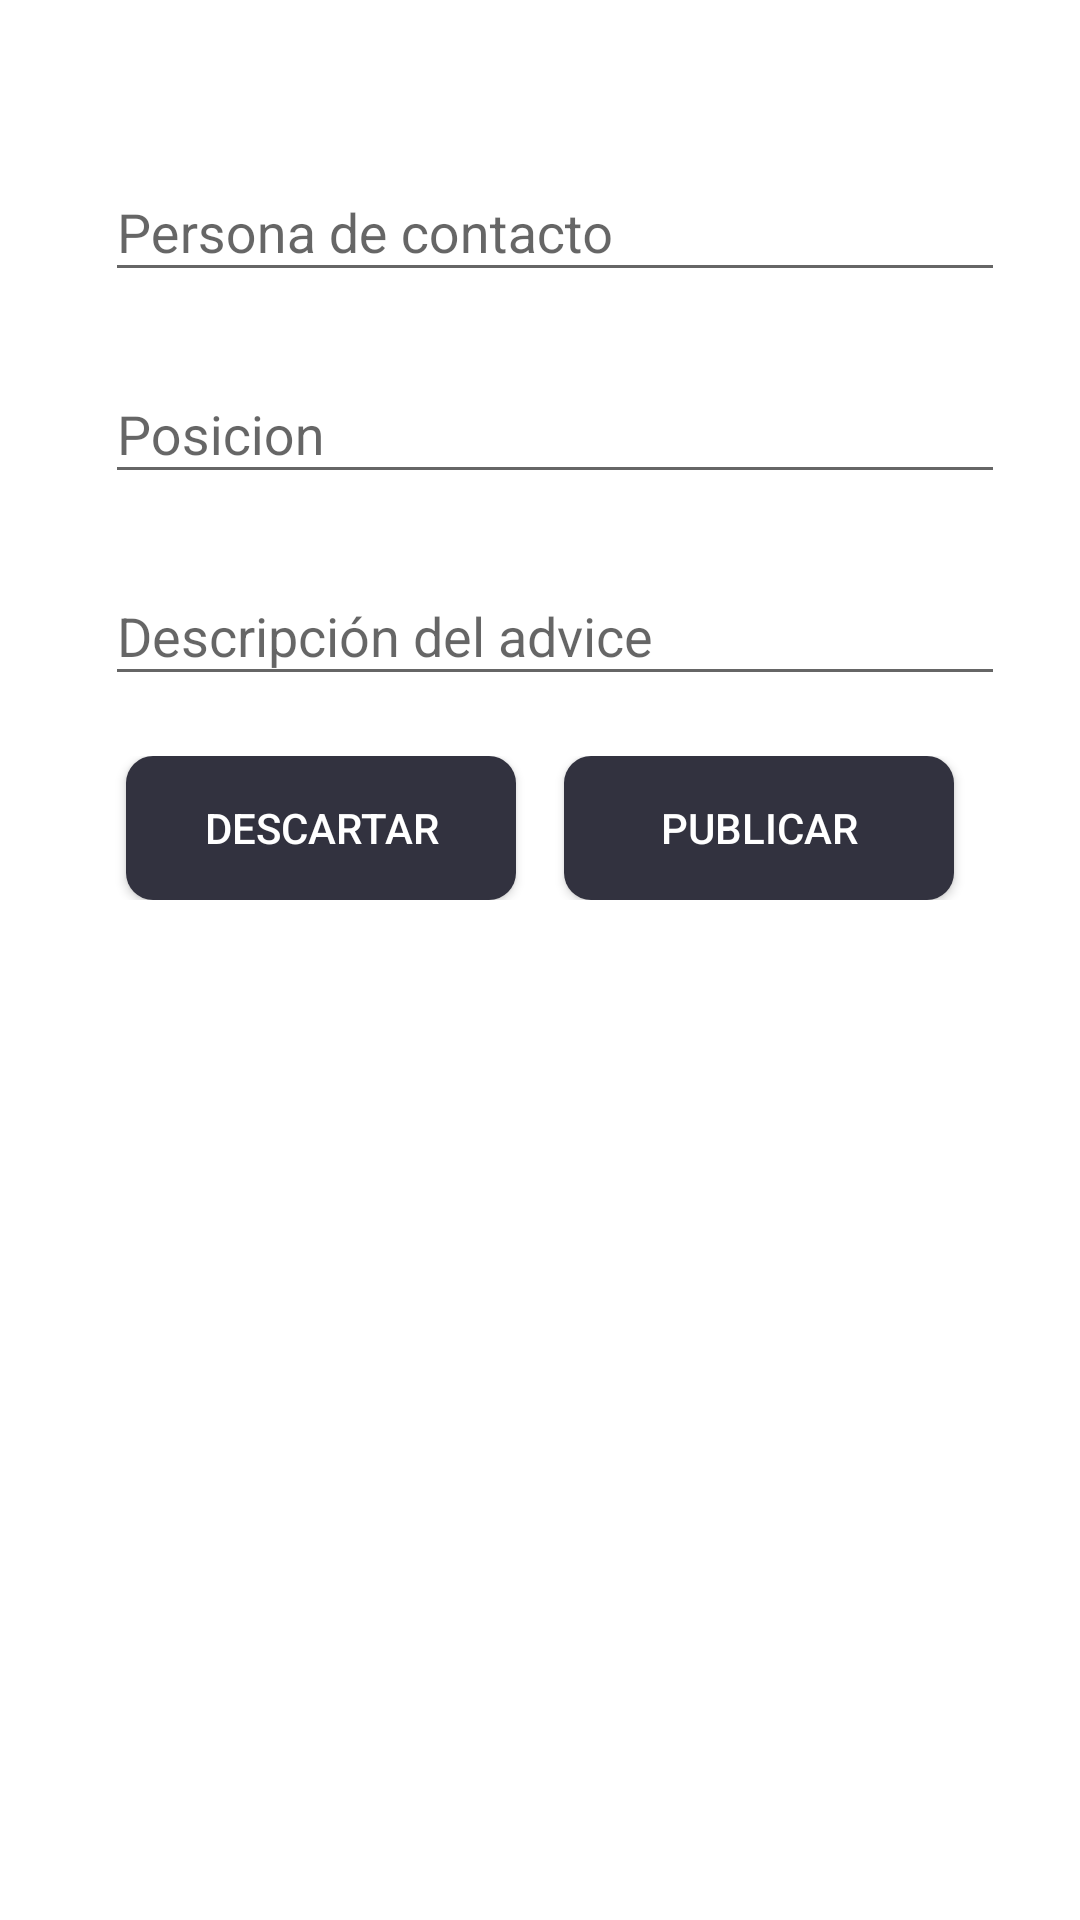

Here is an Android app screen rendered from its layout file. Give the layout XML and the strings, colors and styles it references.
<!-- AndroidManifest.xml: application theme Theme.AppCompat.Light.DarkActionBar -->
<!-- res/layout/activity_equipo__poner_anuncio.xml -->
<?xml version="1.0" encoding="utf-8"?>
<ScrollView xmlns:android="http://schemas.android.com/apk/res/android"
    xmlns:app="http://schemas.android.com/apk/res-auto"
    xmlns:tools="http://schemas.android.com/tools"
    android:layout_width="match_parent"
    android:layout_height="match_parent"
    tools:context=".activitys.Equipo_PonerAnuncio"
    android:background="@color/white">

    <androidx.appcompat.widget.LinearLayoutCompat
        android:layout_width="match_parent"
        android:layout_height="wrap_content"
        android:orientation="vertical"
        android:gravity="center"
        android:padding="25dp">

        
        <com.google.android.material.textfield.TextInputLayout
            android:layout_width="match_parent"
            android:layout_height="wrap_content"
            android:layout_marginTop="20dp">
            <EditText
                android:layout_width="match_parent"
                android:layout_height="wrap_content"
                android:id="@+id/PonerAnuncio_et_contacto"
                android:hint="@string/PonerAnuncio_et_contacto"
                android:inputType="text"
                android:autofillHints="false"
                android:layout_marginStart="10dp"
                android:maxLines="1"/>
        </com.google.android.material.textfield.TextInputLayout>

        
        <com.google.android.material.textfield.TextInputLayout
            android:layout_width="match_parent"
            android:layout_height="wrap_content"
            android:layout_marginTop="15dp">
            <EditText
                android:layout_width="match_parent"
                android:layout_height="wrap_content"
                android:id="@+id/PonerAnuncio_et_posicion"
                android:hint="@string/PonerAnuncio_et_posicion"
                android:inputType="text"
                android:autofillHints="false"
                android:layout_marginStart="10dp"
                android:maxLines="1"/>
        </com.google.android.material.textfield.TextInputLayout>

        
        <com.google.android.material.textfield.TextInputLayout
            android:layout_width="match_parent"
            android:layout_height="wrap_content"
            android:layout_marginTop="15dp">
            <EditText
                android:layout_width="match_parent"
                android:layout_height="wrap_content"
                android:id="@+id/PonerAunncio_et_descripcion"
                android:inputType="text"
                android:autofillHints="false"
                android:hint="@string/PonerAnuncio_et_descripcion"
                android:layout_marginStart="10dp"
                android:maxLines="4"/>
        </com.google.android.material.textfield.TextInputLayout>

        
        <LinearLayout
            android:layout_width="match_parent"
            android:layout_height="wrap_content"
            android:orientation="horizontal"
            android:gravity="center"
            android:layout_marginTop="20dp">
            
            <Button
                android:layout_width="130dp"
                android:layout_height="wrap_content"
                android:id="@+id/PonerAnuncio_btn_descartar"
                android:text="@string/PonerAnuncio_btn_descartar"
                android:background="@drawable/style_button"
                android:textColor="@color/Color_Button_Texto"
                android:layout_marginEnd="8dp"/>
            <Button
                android:layout_width="130dp"
                android:layout_height="wrap_content"
                android:id="@+id/PonerAnuncio_btn_publicar"
                android:text="@string/PonerAnuncio_btn_publicar"
                android:background="@drawable/style_button"
                android:textColor="@color/Color_Button_Texto"
                android:layout_marginStart="8dp"/>
        </LinearLayout>

    </androidx.appcompat.widget.LinearLayoutCompat>
</ScrollView>
<!-- resources referenced by this layout -->
<resources>
  <color name="Color_Button_Texto">#FFFFFFFF</color>
  <color name="white">#FFFFFFFF</color>
  <!-- drawable style_button (drawable) -->
  <?xml version="1.0" encoding="utf-8"?>
  <selector xmlns:android="http://schemas.android.com/apk/res/android">
      <item android:state_pressed="true">
          <shape android:shape="rectangle">
              <corners android:radius="9dp"/>
              <solid android:color="#4A4A5C"/>
          </shape>
      </item>
      <item >
          <shape android:shape="rectangle">
              <corners android:radius="9dp"/>
              <solid android:color="#32323F"/>
          </shape>
      </item>
  </selector>
  <string name="PonerAnuncio_btn_descartar">DESCARTAR</string>
  <string name="PonerAnuncio_btn_publicar">PUBLICAR</string>
  <string name="PonerAnuncio_et_contacto">Persona de contacto</string>
  <string name="PonerAnuncio_et_descripcion">Descripción del advice</string>
  <string name="PonerAnuncio_et_posicion">Posicion</string>
</resources>
